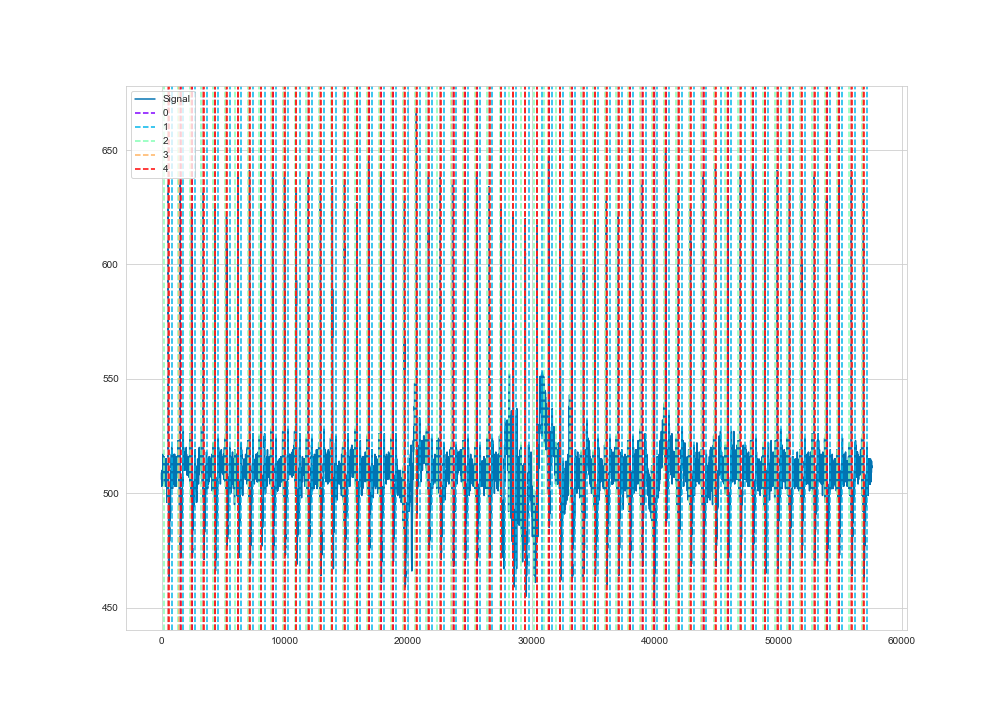

Data behind this chart, as committed beside it:
time, ecg
1, 506
2, 507
3, 508
4, 509
5, 509
6, 509
7, 509
8, 509
9, 509
10, 509
11, 508
12, 508
13, 507
14, 506
15, 505
16, 505
17, 504
18, 504
19, 504
20, 504
21, 503
22, 503
23, 503
24, 504
25, 504
26, 504
27, 504
28, 504
29, 506
30, 507
31, 507
32, 507
33, 508
34, 508
35, 508
36, 507
37, 507
38, 507
39, 507
40, 508
41, 508
42, 509
43, 510
44, 510
45, 510
46, 509
47, 509
48, 508
49, 507
50, 506
51, 505
52, 504
53, 504
54, 504
55, 505
56, 504
57, 504
58, 504
59, 504
60, 505
... 57,503 more rows
